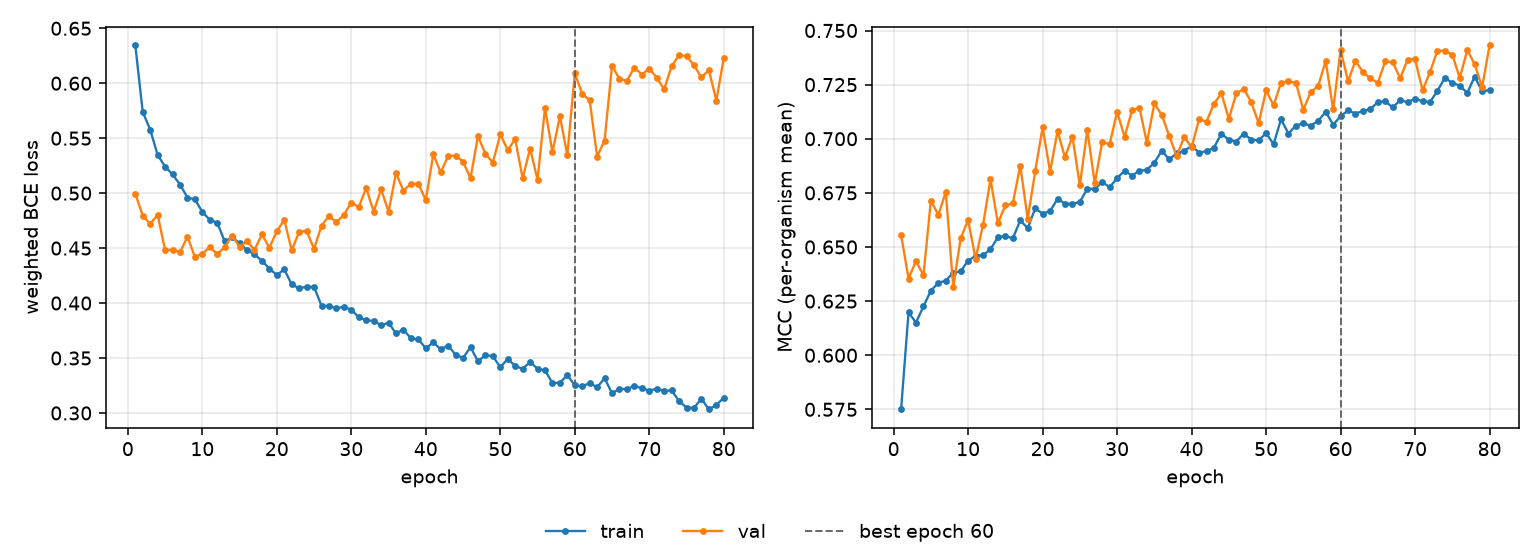

Values plotted in this chart, from the file beside it:
epoch, tr_loss, vl_loss, tr_mcc, vl_mcc, is_best
1, 0.6347, 0.4996, 0.5749, 0.6556, False
2, 0.5739, 0.4795, 0.6198, 0.6354, False
3, 0.5578, 0.4722, 0.6151, 0.6435, False
4, 0.5348, 0.4802, 0.6225, 0.6369, False
5, 0.5241, 0.4483, 0.6299, 0.6715, False
6, 0.5171, 0.4485, 0.6334, 0.6648, False
7, 0.5078, 0.4461, 0.6345, 0.6754, False
8, 0.496, 0.4604, 0.6381, 0.6315, False
9, 0.4944, 0.4419, 0.6387, 0.654, False
10, 0.4829, 0.4449, 0.6437, 0.6624, False
11, 0.4758, 0.4509, 0.6459, 0.6445, False
12, 0.4731, 0.4446, 0.6462, 0.6602, False
13, 0.4561, 0.4509, 0.6489, 0.6812, False
14, 0.4597, 0.4614, 0.6545, 0.661, False
15, 0.4545, 0.4512, 0.6551, 0.6693, False
16, 0.4482, 0.4565, 0.654, 0.6701, False
17, 0.4444, 0.4483, 0.6623, 0.6876, False
18, 0.4383, 0.4625, 0.6587, 0.6629, False
19, 0.4314, 0.4503, 0.6678, 0.6849, False
20, 0.4255, 0.4652, 0.6654, 0.7053, False
21, 0.4306, 0.4758, 0.6665, 0.6847, False
22, 0.4169, 0.4479, 0.6722, 0.7036, False
23, 0.4135, 0.4649, 0.67, 0.6914, False
24, 0.4149, 0.4655, 0.6699, 0.701, False
25, 0.4146, 0.4493, 0.6708, 0.6785, False
26, 0.3976, 0.4704, 0.6769, 0.7041, False
27, 0.3973, 0.4792, 0.6769, 0.6794, False
28, 0.3951, 0.4735, 0.68, 0.6985, False
29, 0.3967, 0.4803, 0.6776, 0.6975, False
30, 0.3939, 0.4915, 0.6818, 0.7124, False
31, 0.3872, 0.4873, 0.6853, 0.7009, False
32, 0.3843, 0.5047, 0.683, 0.7131, False
33, 0.3838, 0.4831, 0.6852, 0.7143, False
34, 0.3799, 0.5037, 0.6857, 0.6981, False
35, 0.3821, 0.483, 0.6889, 0.7163, False
36, 0.3723, 0.5183, 0.6945, 0.7109, False
37, 0.3759, 0.5023, 0.6904, 0.7013, False
38, 0.3678, 0.5084, 0.6933, 0.6918, False
39, 0.3671, 0.5086, 0.6944, 0.7009, False
40, 0.3588, 0.4934, 0.6967, 0.696, False
41, 0.3642, 0.5354, 0.6936, 0.709, False
42, 0.358, 0.519, 0.6942, 0.7079, False
43, 0.3612, 0.5337, 0.6959, 0.7162, False
44, 0.353, 0.5342, 0.7024, 0.7209, False
45, 0.35, 0.5286, 0.6995, 0.7092, False
46, 0.3599, 0.5136, 0.6987, 0.721, False
47, 0.3469, 0.5518, 0.7024, 0.723, False
48, 0.3527, 0.5358, 0.6996, 0.717, False
49, 0.3517, 0.5279, 0.6993, 0.7072, False
50, 0.3416, 0.5534, 0.7026, 0.7223, False
51, 0.3491, 0.5392, 0.6975, 0.7154, False
52, 0.3428, 0.5491, 0.709, 0.7258, False
53, 0.3401, 0.5135, 0.7024, 0.7265, False
54, 0.3465, 0.5406, 0.7061, 0.7258, False
55, 0.3402, 0.5121, 0.7071, 0.7133, False
56, 0.3388, 0.5775, 0.706, 0.7216, False
57, 0.3272, 0.5372, 0.7083, 0.7244, False
58, 0.3276, 0.5699, 0.7124, 0.7359, False
59, 0.3344, 0.5345, 0.7065, 0.7135, False
60, 0.3252, 0.6092, 0.7103, 0.7411, True
... 20 more rows
